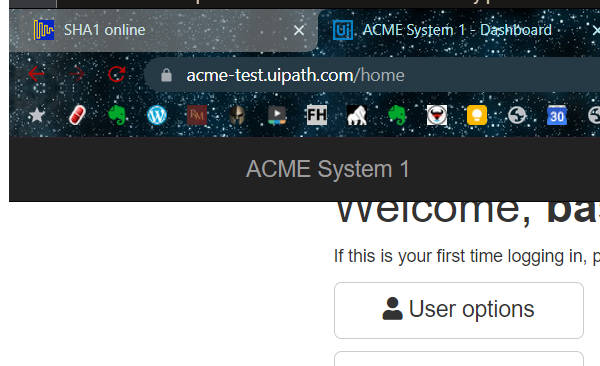
Task: Robotic Enterprise Framework1
Workflow: System1_Close

Step 1: Attach Browser - System 1 in window 'ACME System 1 - *' (chrome.exe)

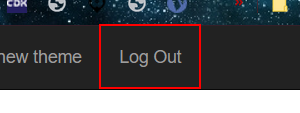
Step 2: click on the link 'Log Out'

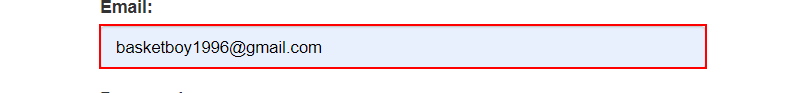
Step 3: find the text box 'email'